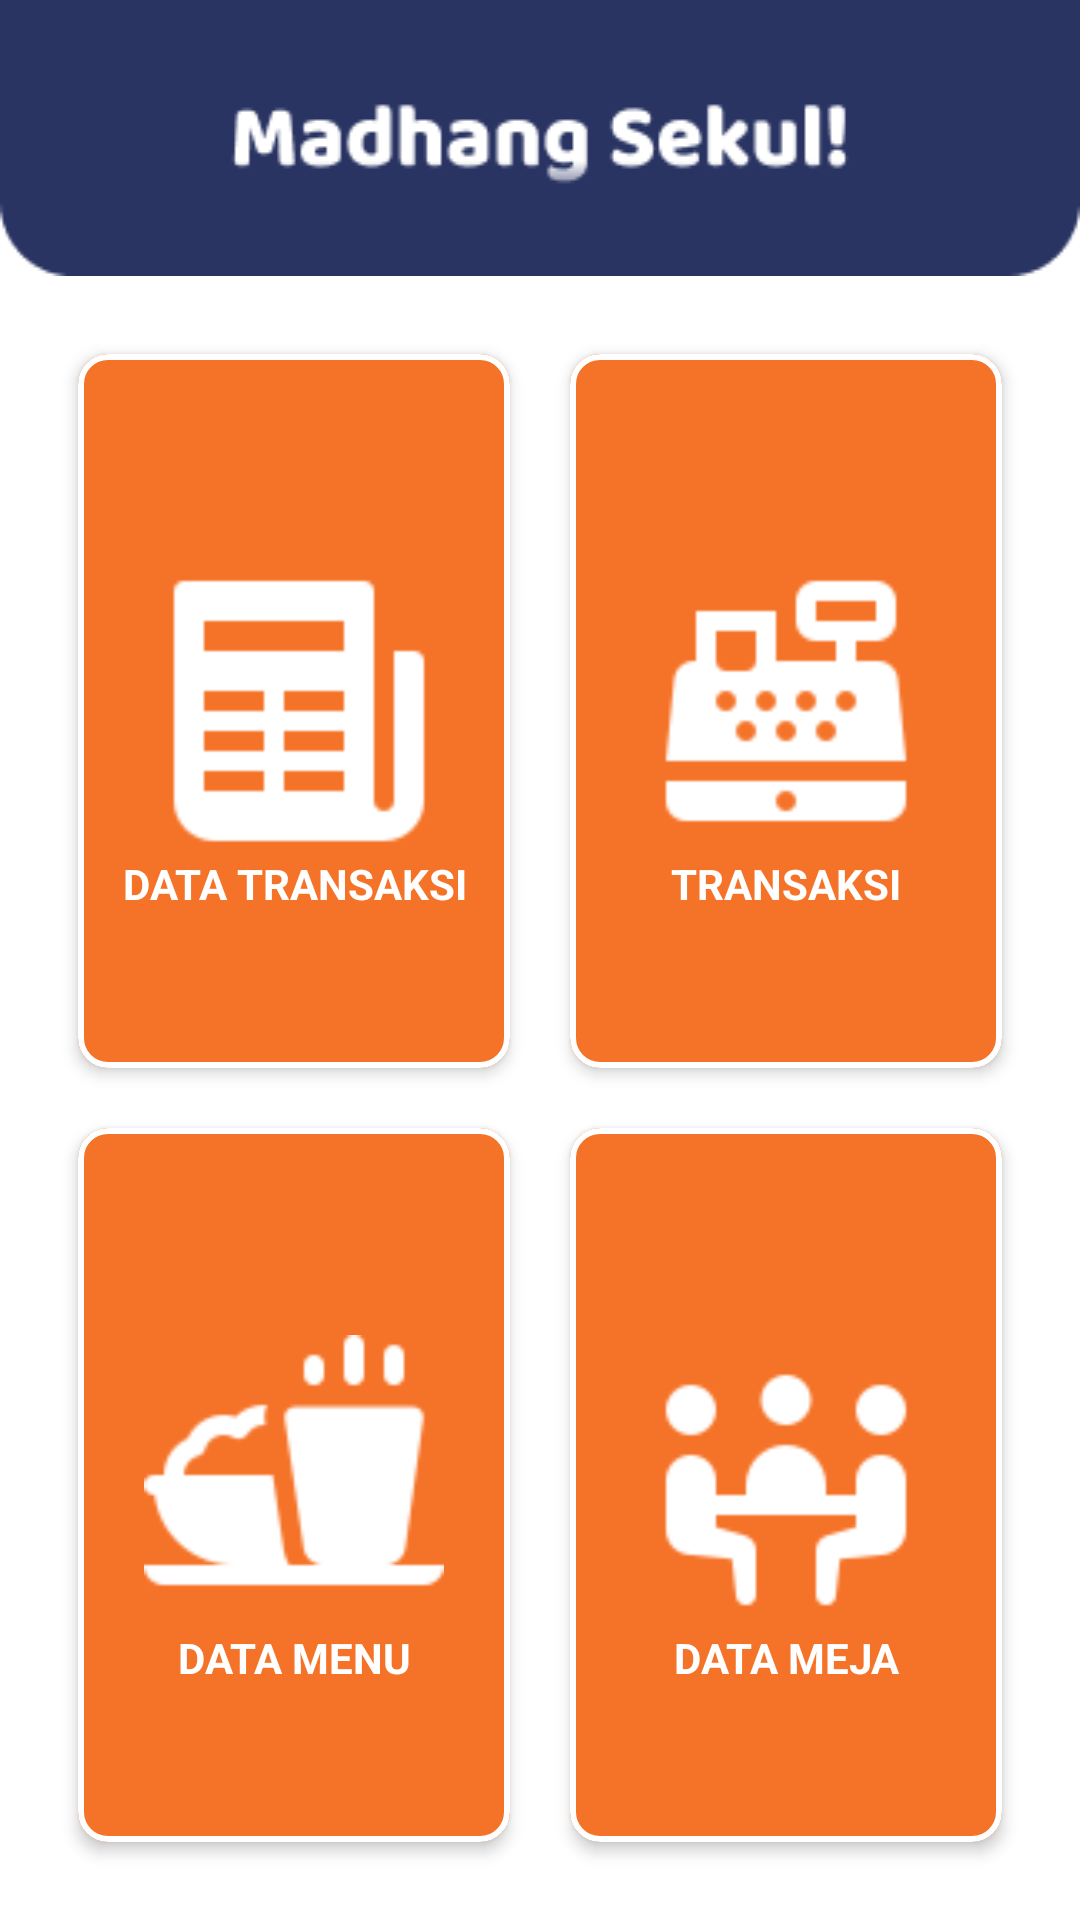

The Android layout XML behind this screen, and the referenced resources:
<!-- AndroidManifest.xml: application theme Theme.UKLCafe -->
<!-- res/layout/activity_dashboard.xml -->
<?xml version="1.0" encoding="utf-8"?>
<LinearLayout xmlns:android="http://schemas.android.com/apk/res/android"
    xmlns:app="http://schemas.android.com/apk/res-auto"
    xmlns:tools="http://schemas.android.com/tools"
    android:layout_width="match_parent"
    android:layout_height="match_parent"

    android:background="@color/white"
    android:orientation="vertical"
    tools:context=".DashboardActivity">

    <FrameLayout
        android:id="@+id/flMain"
        android:layout_width="match_parent"
        android:layout_height="wrap_content"
        android:background="@drawable/dasboardmadang"
        android:fitsSystemWindows="true">
    </FrameLayout>

    <LinearLayout
        android:layout_width="match_parent"
        android:layout_height="0dp"
        android:layout_weight="0.8"
        android:orientation="horizontal"
        android:paddingTop="16dp"
        android:paddingLeft="16dp"
        android:paddingRight="16dp"
       >

        <com.google.android.material.card.MaterialCardView
            android:id="@+id/CVDataTransaksi"
            android:layout_width="0dp"
            android:layout_height="match_parent"
            android:layout_margin="10dp"
            android:layout_weight="1"
            android:gravity="center"
            app:cardBackgroundColor="@color/Main_color"
            android:onClick="buttondatatransaksi"
            android:orientation="vertical"
            android:padding="16dp"
            app:cardCornerRadius="10dp"
            app:cardElevation="3dp"
            app:strokeWidth="2dp">

            <RelativeLayout
                android:layout_width="match_parent"
                android:layout_height="wrap_content"
                android:layout_gravity="center">

                <ImageView
                    android:id="@+id/imgDTtransaksi"
                    android:layout_width="100dp"
                    android:layout_height="100dp"
                    android:layout_centerInParent="true"
                    android:src="@drawable/datatransaksi" />

                <TextView
                    android:layout_width="match_parent"
                    android:layout_height="wrap_content"
                    android:layout_below="@+id/imgDTtransaksi"
                    android:layout_marginTop="15dp"
                    android:gravity="center"
                    android:text="DATA TRANSAKSI"
                    android:textAppearance="@style/Base.TextAppearance.AppCompat.Small"
                    android:textColor="@color/white"
                    android:textStyle="bold" />

            </RelativeLayout>

        </com.google.android.material.card.MaterialCardView>

        <com.google.android.material.card.MaterialCardView
            android:id="@+id/CVTransaksi"
            android:layout_width="0dp"
            android:layout_height="match_parent"
            android:layout_margin="10dp"
            android:layout_weight="1"
            android:gravity="center"
            app:cardBackgroundColor="@color/Main_color"
            android:onClick="buttondatatransaksi"
            android:orientation="vertical"
            android:padding="16dp"
            app:cardCornerRadius="10dp"
            app:cardElevation="3dp"
            app:strokeWidth="2dp">

            <RelativeLayout
                android:layout_width="match_parent"
                android:layout_height="wrap_content"
                android:layout_gravity="center">

                <ImageView
                    android:id="@+id/imgKereta1"
                    android:layout_width="100dp"
                    android:layout_height="100dp"
                    android:layout_centerInParent="true"
                    android:src="@drawable/transaksi" />

                <TextView
                    android:layout_width="match_parent"
                    android:layout_height="wrap_content"
                    android:layout_below="@+id/imgKereta1"
                    android:layout_marginTop="15dp"
                    android:gravity="center"
                    android:text="TRANSAKSI"
                    android:textAppearance="@style/Base.TextAppearance.AppCompat.Small"
                    android:textColor="@color/white"
                    android:textStyle="bold" />

            </RelativeLayout>

        </com.google.android.material.card.MaterialCardView>

    </LinearLayout>

    <LinearLayout
        android:layout_width="match_parent"
        android:layout_height="0dp"
        android:layout_weight="0.8"
        android:orientation="horizontal"
        android:paddingLeft="16dp"
        android:paddingRight="16dp"
        android:paddingBottom="16dp">

        <com.google.android.material.card.MaterialCardView
            android:id="@+id/CVMenu"
            android:layout_width="0dp"
            android:layout_height="match_parent"
            android:layout_margin="10dp"
            android:layout_weight="1"
            android:gravity="center"
            app:cardBackgroundColor="@color/Main_color"
            android:onClick="buttonMenu"
            android:orientation="vertical"
            android:padding="16dp"
            app:cardCornerRadius="10dp"
            app:cardElevation="3dp"
            app:strokeWidth="2dp">

            <RelativeLayout
                android:layout_width="match_parent"
                android:layout_height="wrap_content"
                android:layout_gravity="center">

                <ImageView
                    android:id="@+id/imgMenu"
                    android:layout_width="100dp"
                    android:layout_height="100dp"
                    android:layout_centerInParent="true"
                    android:src="@drawable/menu" />

                <TextView
                    android:layout_width="match_parent"
                    android:layout_height="wrap_content"
                    android:layout_below="@+id/imgMenu"
                    android:layout_marginTop="15dp"
                    android:gravity="center"
                    android:text="DATA MENU"
                    android:textAppearance="@style/Base.TextAppearance.AppCompat.Small"
                    android:textColor="@color/white"
                    android:textStyle="bold" />

            </RelativeLayout>

        </com.google.android.material.card.MaterialCardView>

        <com.google.android.material.card.MaterialCardView
            android:id="@+id/CVMeja"
            android:layout_width="0dp"
            android:layout_height="match_parent"
            android:layout_margin="10dp"
            android:layout_weight="1"
            android:gravity="center"
            app:cardBackgroundColor="@color/Main_color"
            android:onClick="buttonMeja"
            android:orientation="vertical"
            android:padding="16dp"
            app:cardCornerRadius="10dp"
            app:cardElevation="3dp"
            app:strokeWidth="2dp">

            <RelativeLayout
                android:layout_width="match_parent"
                android:layout_height="wrap_content"
                android:layout_gravity="center">

                <ImageView
                    android:id="@+id/imgMeja"
                    android:layout_width="100dp"
                    android:layout_height="100dp"
                    android:layout_centerInParent="true"
                    android:layout_gravity="center"
                    android:src="@drawable/meja" />

                <TextView
                    android:layout_width="match_parent"
                    android:layout_height="wrap_content"
                    android:layout_below="@+id/imgMeja"
                    android:layout_marginTop="15dp"
                    android:gravity="center"
                    android:text="DATA MEJA"
                    android:textAppearance="@style/Base.TextAppearance.AppCompat.Small"
                    android:textColor="@color/white"
                    android:textStyle="bold" />

            </RelativeLayout>

        </com.google.android.material.card.MaterialCardView>

    </LinearLayout>




</LinearLayout>
<!-- resources referenced by this layout -->
<resources>
  <color name="Main_color">#F57328</color>
  <color name="white">#FFFFFFFF</color>
  <!-- drawable dasboardmadang: png bitmap (drawable, 4390 bytes) -->
  <!-- drawable datatransaksi: png bitmap (drawable, 705 bytes) -->
  <!-- drawable meja: png bitmap (drawable, 1320 bytes) -->
  <!-- drawable menu: png bitmap (drawable, 1562 bytes) -->
  <!-- drawable transaksi: png bitmap (drawable, 1013 bytes) -->
  <style name="Theme.UKLCafe" parent="Theme.MaterialComponents.DayNight.NoActionBar">
          
          <item name="colorPrimary">@color/purple_500</item>
          <item name="colorPrimaryVariant">@color/purple_700</item>
          <item name="colorOnPrimary">@color/white</item>
          
          <item name="colorSecondary">#B6B3B3</item>
          <item name="colorSecondaryVariant">@color/teal_700</item>
          <item name="colorOnSecondary">@color/black</item>
          
          <item name="android:statusBarColor">?attr/colorPrimaryVariant</item>
          
      </style>
  <color name="purple_500">#F57328</color>
  <color name="purple_700">#F57328</color>
  <color name="teal_700">#FF018786</color>
  <color name="black">#FF000000</color>
</resources>
